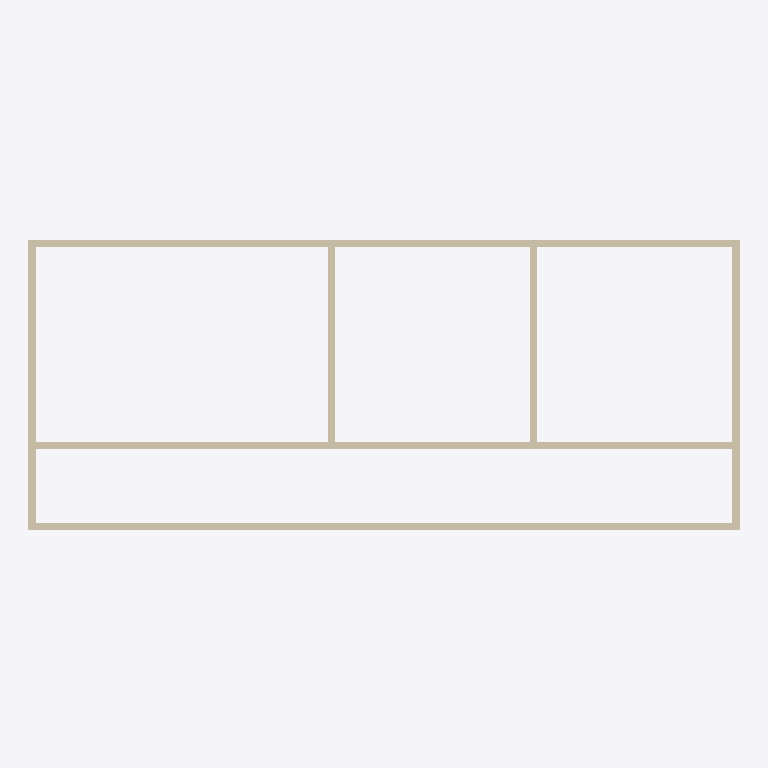
Plan cut of the same IFC building model at storey 'L2' (level 2.70 m, cut at 4.10 m), seen from above with north up, elements coloured by IFC class: 9 walls (beige). Cut surfaces are drawn darker.
Extent 14.6 m × 6.0 m × 3.0 m (x, y, z). Storeys (2): L1 at 0.00 m; L2 at 2.70 m. Elements (18): 9 IfcWall, 3 IfcBuildingElementProxy, 3 IfcDoor, 1 IfcFurniture, 1 IfcSlab, 1 IfcWindow.

HEADER;
FILE_DESCRIPTION(('ViewDefinition [CoordinationView, QuantityTakeOffAddOnView]','RevitIdentifiers [ContentGUID: 4ba9d54e-d371-479e-91f3-e06e21918905, VersionGUID: d69e6c36-cbf7-4ada-94fe-81f49c43dd1c, NumberOfSaves: 11]','CoordinateReference [CoordinateBase: Общие координаты]'),'2;1');
FILE_NAME('211A_Window.ifc','2026-05-21T10:47:05+01:00',(''),(''),'ODA SDAI 25.12','Autodesk Revit 26.2.0.20 (RUS) - IFC 26.2.0.20','');
FILE_SCHEMA(('IFC4X3'));
ENDSEC;
DATA;
#29=IFCPROJECT('1BgTLEqt57df7pu6xURdRr',#18,'Project Number',$,$,'Project Name','Project Status',(#24),#5322);
#44=IFCSITE('1BgTLEqt57df7pu6xURdRt',#18,'Default',$,$,#43,$,$,.ELEMENT.,(42,21,31,401672),(-71,-3,-24,-345703),0.0,$,$);
#34=IFCBUILDING('1BgTLEqt57df7pu6xURdRq',#18,'Building Name',$,$,#32,$,'Building Name',.ELEMENT.,$,$,#33);
#37=IFCBUILDINGSTOREY('2JF4e6axWHqu3u0C1FZlmi',#18,'L1',$,'Уровень:8mm Head',#36,$,'L1',.ELEMENT.,0.0);
#41=IFCBUILDINGSTOREY('1ZGO8hrFCHqw0v0026FpFv',#18,'L2',$,'Уровень:8mm Head',#40,$,'L2',.ELEMENT.,2700.0);
#215=IFCWALL('3kQIpTVjrCohQ1MdVvJwcZ',#18,'Базовая стена:Generic - 150mm:1664303',$,'Базовая стена:Generic - 150mm',#203,#207,'1664303',.NOTDEFINED.);
#359=IFCWALL('3kQIpTVjrCohQ1MdVvJwPw',#18,'Базовая стена:Generic - 150mm:1665782',$,'Базовая стена:Generic - 150mm',#347,#351,'1665782',.NOTDEFINED.);
#2061=IFCWALL('21ID$HwUnCnR1F$uRATCEx',#18,'Базовая стена:Generic - 150mm:1668302',$,'Базовая стена:Generic - 150mm',#2049,#2053,'1668302',.NOTDEFINED.);
#287=IFCWALL('3kQIpTVjrCohQ1MdVvJwie',#18,'Базовая стена:Generic - 150mm:1664932',$,'Базовая стена:Generic - 150mm',#275,#279,'1664932',.NOTDEFINED.);
#323=IFCWALL('3kQIpTVjrCohQ1MdVvJwHJ',#18,'Базовая стена:Generic - 150mm:1665247',$,'Базовая стена:Generic - 150mm',#311,#315,'1665247',.NOTDEFINED.);
#168=IFCWALL('3kQIpTVjrCohQ1MdVvJwWd',#18,'Базовая стена:Generic - 150mm:1664171',$,'Базовая стена:Generic - 150mm',#153,#157,'1664171',.NOTDEFINED.);
#251=IFCWALL('3kQIpTVjrCohQ1MdVvJwag',#18,'Базовая стена:Generic - 150mm:1664422',$,'Базовая стена:Generic - 150mm',#239,#243,'1664422',.NOTDEFINED.);
#3448=IFCWALL('0HRoXvmLvEI9pGL8IjnbCS',#18,'Базовая стена:Generic - 150mm:1674544',$,'Базовая стена:Generic - 150mm',#3436,#3440,'1674544',.NOTDEFINED.);
#5134=IFCWALL('3RbEKnTSLAcv5dIYx4Prkj',#18,'Базовая стена:Generic - 150mm:1675305',$,'Базовая стена:Generic - 150mm',#5122,#5126,'1675305',.NOTDEFINED.);
ENDSEC;
